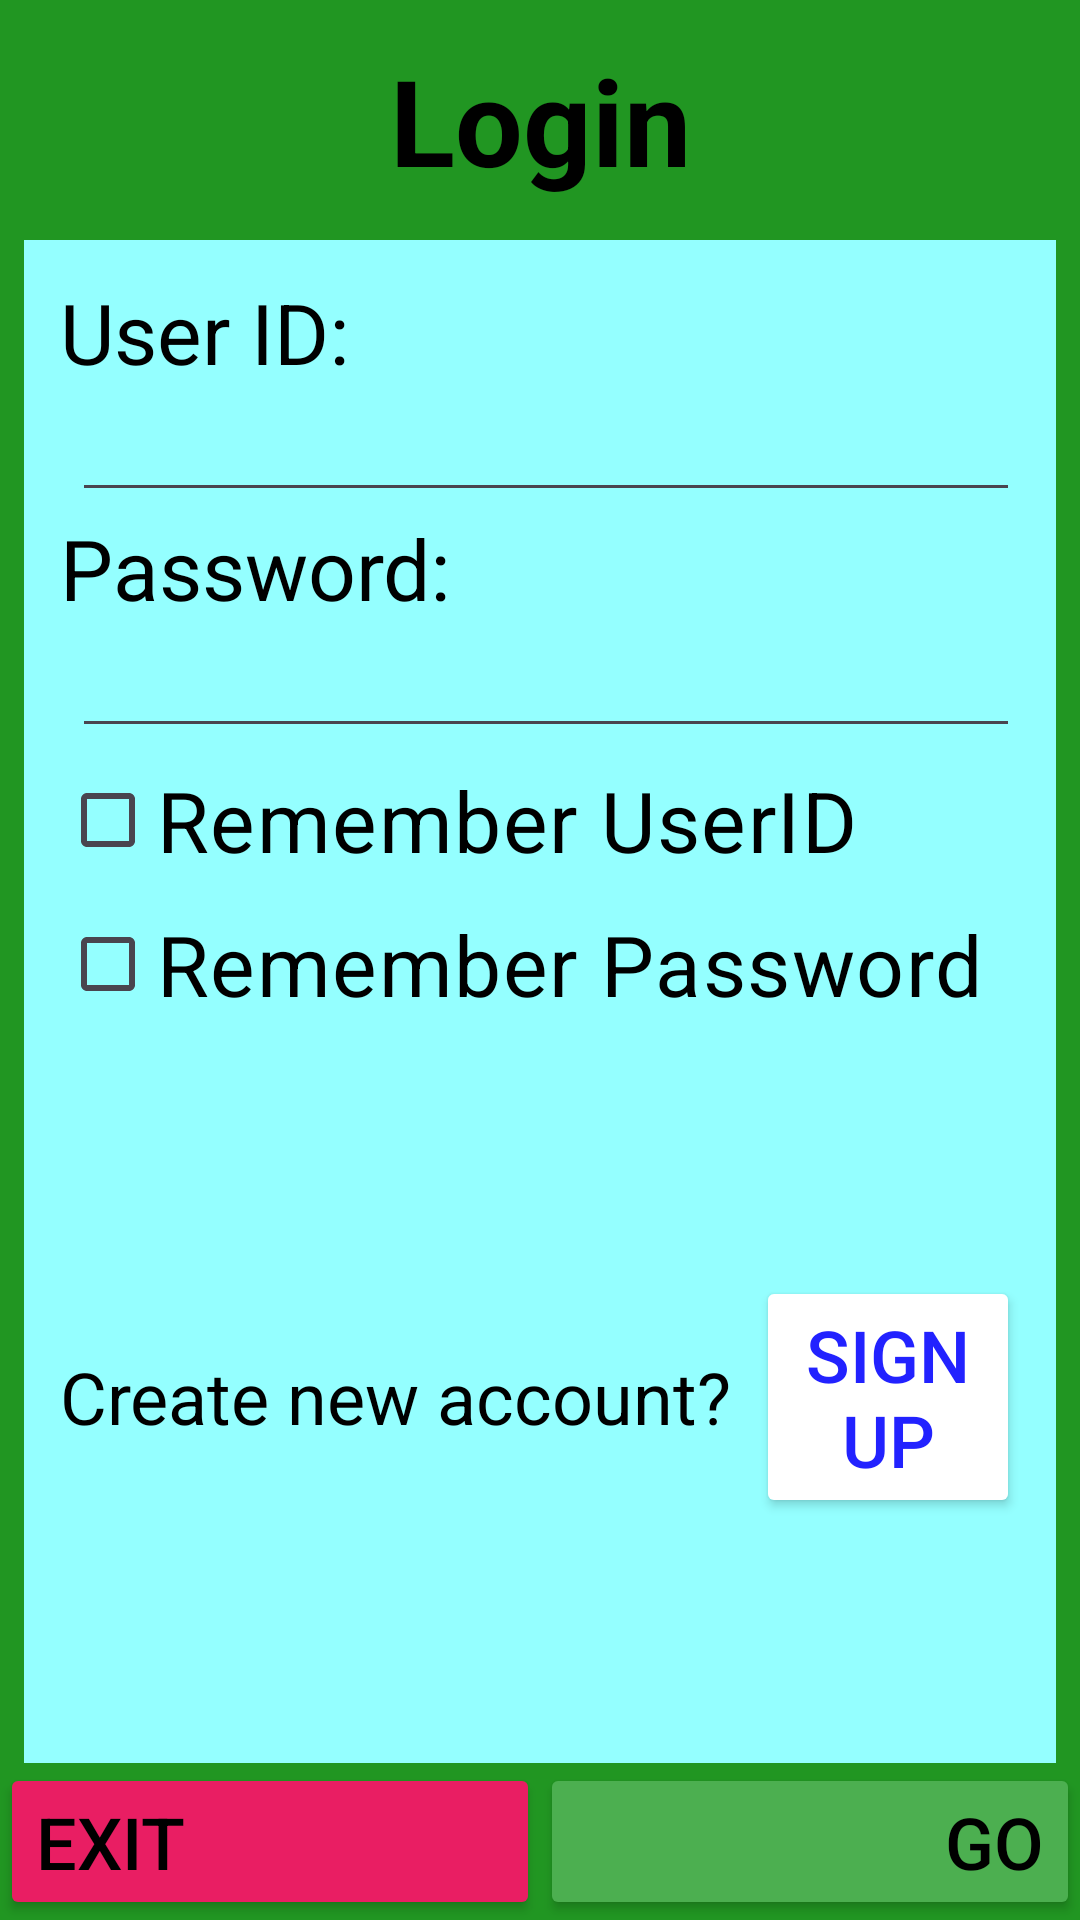

This screen was rendered from an Android layout file. Write that file and the resources it references.
<!-- AndroidManifest.xml: application theme Theme.StudentAPP -->
<!-- res/layout/activity_login.xml -->
<?xml version="1.0" encoding="utf-8"?>
<LinearLayout
    xmlns:android="http://schemas.android.com/apk/res/android"
    xmlns:app="http://schemas.android.com/apk/res-auto"
    xmlns:tools="http://schemas.android.com/tools"
    android:layout_width="match_parent"
    android:layout_height="match_parent"
    android:orientation="vertical"
    android:background="#219622"
    tools:context=".Signup">

    <TextView

        android:id="@+id/tvTitle"
        android:layout_width="match_parent"
        android:layout_height="80dp"
        android:text="Login"
        android:textSize="40sp"
        android:textStyle="bold"
        android:textColor="@color/black"
        android:gravity="center"/>

    <LinearLayout
        android:layout_width="match_parent"
        android:layout_height="0dp"
        android:layout_weight="1"
        android:orientation="vertical"
        android:background="#94FFFF"
        android:padding="12dp"
        android:layout_marginLeft="8dp"
        android:layout_marginRight="8dp">
        <LinearLayout
            android:layout_width="match_parent"
            android:layout_height="wrap_content"
            android:orientation="vertical">
            <TextView
                android:layout_width="wrap_content"
                android:layout_height="match_parent"
                android:text="User ID: "
                android:textSize="28dp"
                android:gravity="center_vertical"
                android:textColor="@color/black"/>
            <EditText
                android:id="@+id/etUserId"
                android:layout_width="match_parent"
                android:layout_height="wrap_content"
                android:layout_weight="1"
                android:layout_marginLeft="4dp"
                android:maxLength="8"
                android:inputType="text|number"/>
        </LinearLayout>

        <LinearLayout
            android:layout_width="match_parent"
            android:layout_height="wrap_content"
            android:orientation="vertical">
            <TextView
                android:layout_width="wrap_content"
                android:layout_height="match_parent"
                android:text="Password: "
                android:textSize="28sp"
                android:gravity="center_vertical"
                android:textColor="@color/black"/>
            <EditText
                android:id="@+id/etPass"
                android:layout_width="match_parent"
                android:layout_height="wrap_content"
                android:inputType="numberPassword"
                android:maxLength="4"
                android:layout_marginLeft="4dp"/>
        </LinearLayout>

        <CheckBox
            android:id="@+id/cbUserId"
            android:layout_width="wrap_content"
            android:layout_height="wrap_content"
            android:text="Remember UserID"
            android:textSize="28sp"
            android:textColor="@color/black"/>
        <CheckBox
            android:id="@+id/cbLogin"
            android:layout_width="wrap_content"
            android:layout_height="wrap_content"
            android:text="Remember Password"
            android:textSize="28sp"
            android:textColor="@color/black"/>

        <LinearLayout
            android:layout_width="match_parent"
            android:layout_height="wrap_content"
            android:layout_marginTop="80dp">
            <TextView
                android:id="@+id/tvAccountInfo"
                android:layout_width="wrap_content"
                android:layout_height="match_parent"
                android:text="Create new account?"
                android:gravity="center_vertical"
                android:textColor="@color/black"
                android:textSize="24dp"/>
            <Button
                android:id="@+id/btnsignup"
                android:layout_width="wrap_content"
                android:layout_height="wrap_content"
                android:layout_marginLeft="8dp"
                android:text="signup"
                android:textSize="24sp"
                android:backgroundTint="@color/white"
                android:textColor="#2222ff"/>
        </LinearLayout>

    </LinearLayout>

    <LinearLayout
        android:layout_width="match_parent"
        android:layout_height="wrap_content"
        android:orientation="horizontal">
        <Button
            android:id="@+id/btnExit"
            android:layout_width="0dp"
            android:layout_height="wrap_content"
            android:layout_weight="1"
            android:backgroundTint="#E91E63"
            android:text="Exit"
            android:gravity="left"
            android:textColor="@color/black"
            android:textSize="24sp"/>
        <Button
            android:id="@+id/btnGO"
            android:layout_width="0dp"
            android:layout_height="wrap_content"
            android:layout_weight="1"
            android:backgroundTint="#4CAF50"
            android:text="Go"
            android:gravity="right"
            android:textColor="@color/black"
            android:textSize="24sp"/>
    </LinearLayout>

</LinearLayout>
<!-- resources referenced by this layout -->
<resources>
  <style name="Theme.StudentAPP" parent="Base.Theme.StudentAPP" />
  <style name="Base.Theme.StudentAPP" parent="Theme.Material3.DayNight.NoActionBar">
          
          
      </style>
  <!-- not gathered from this repository: default colours our renderer supplied (Android Studio template values) -->
  <color name="black">#FF000000</color>
  <color name="white">#FFFFFFFF</color>
</resources>
